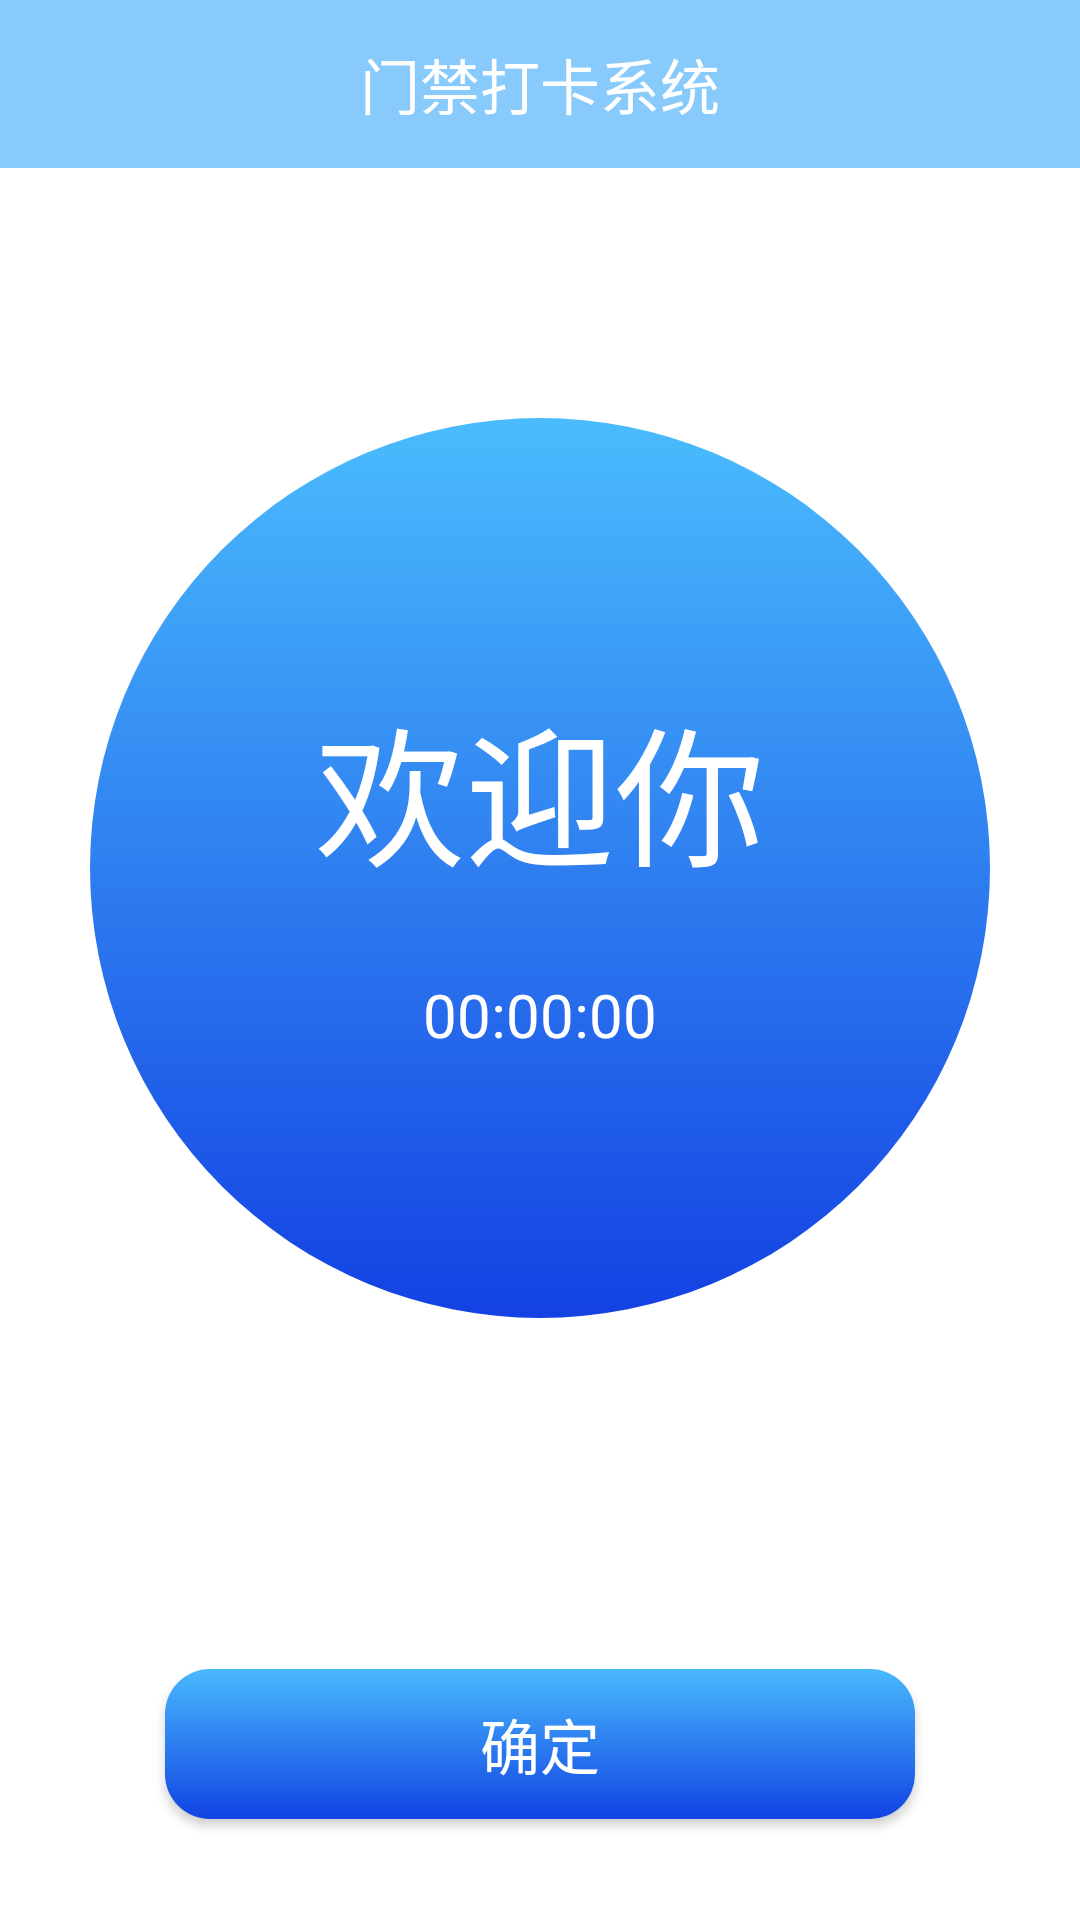

Layout XML and referenced resources for this Android screen:
<!-- AndroidManifest.xml: application theme Theme.AppCompat.Light.NoActionBar -->
<!-- res/layout/activity_logined2.xml -->
<?xml version="1.0" encoding="utf-8"?>
<LinearLayout xmlns:android="http://schemas.android.com/apk/res/android"
    xmlns:app="http://schemas.android.com/apk/res-auto"
    android:layout_width="match_parent"
    android:layout_height="match_parent"
    android:background="@color/white"
    android:orientation="vertical"
    android:weightSum="5">

    <androidx.appcompat.widget.Toolbar
        android:id="@+id/tb"
        android:layout_width="match_parent"
        android:layout_height="?attr/actionBarSize"
        android:background="#88CAFB"
        app:navigationIcon="@drawable/ic_baseline_arrow_back_24">

        <TextView
            android:layout_width="wrap_content"
            android:layout_height="wrap_content"
            android:layout_gravity="center"
            android:text="门禁打卡系统"
            android:textColor="@color/white"
            android:textSize="20sp" />

    </androidx.appcompat.widget.Toolbar>

    <FrameLayout
        android:layout_width="match_parent"
        android:layout_height="0dp"
        android:layout_weight="4"
        android:gravity="center"
        android:orientation="horizontal"
        android:weightSum="10">

        <LinearLayout
            android:layout_width="300dp"
            android:layout_height="300dp"
            android:layout_gravity="center"
            android:background="@drawable/circle"
            android:gravity="center"
            android:orientation="vertical">

            <TextView
                android:layout_width="wrap_content"
                android:layout_height="wrap_content"
                android:gravity="center"
                android:text="欢迎你"
                android:textColor="@color/white"
                android:textSize="50sp" />

            <TextView
                android:id="@+id/tv_time"
                android:layout_width="wrap_content"
                android:layout_height="wrap_content"
                android:layout_marginTop="25sp"
                android:gravity="center"
                android:text="00:00:00"
                android:textColor="@color/white"
                android:textSize="20sp" />

        </LinearLayout>

    </FrameLayout>

    <FrameLayout
        android:layout_width="match_parent"
        android:layout_height="0dp"
        android:layout_weight="1"
        android:gravity="center_horizontal"
        android:orientation="vertical">

        <Button
            android:id="@+id/bt_confirm"
            android:layout_width="250dp"
            android:layout_height="50dp"
            android:layout_gravity="center"
            android:background="@drawable/button_background2"
            android:text="确定"
            android:textColor="@color/white"
            android:textSize="20sp" />

    </FrameLayout>


</LinearLayout>
<!-- resources referenced by this layout -->
<resources>
  <color name="white">#FFFFFFFF</color>
  <!-- drawable button_background2 (drawable) -->
  <?xml version="1.0" encoding="utf-8"?>
  <shape xmlns:android="http://schemas.android.com/apk/res/android"
      android:shape="rectangle">
  
      <gradient
          android:angle="90"
          android:startColor="#1143E3"
          android:endColor="#49B9FD"
          android:type="linear" />
  
      <corners android:radius="15dp" />
  
  </shape>
  <!-- drawable circle (drawable) -->
  <?xml version="1.0" encoding="utf-8"?>
  <shape xmlns:android="http://schemas.android.com/apk/res/android"
      android:shape="oval">
  
      <gradient
          android:angle="90"
          android:startColor="#1341E3"
          android:endColor="#4ABCFD"
          android:type="linear" />
  
  </shape>
</resources>
